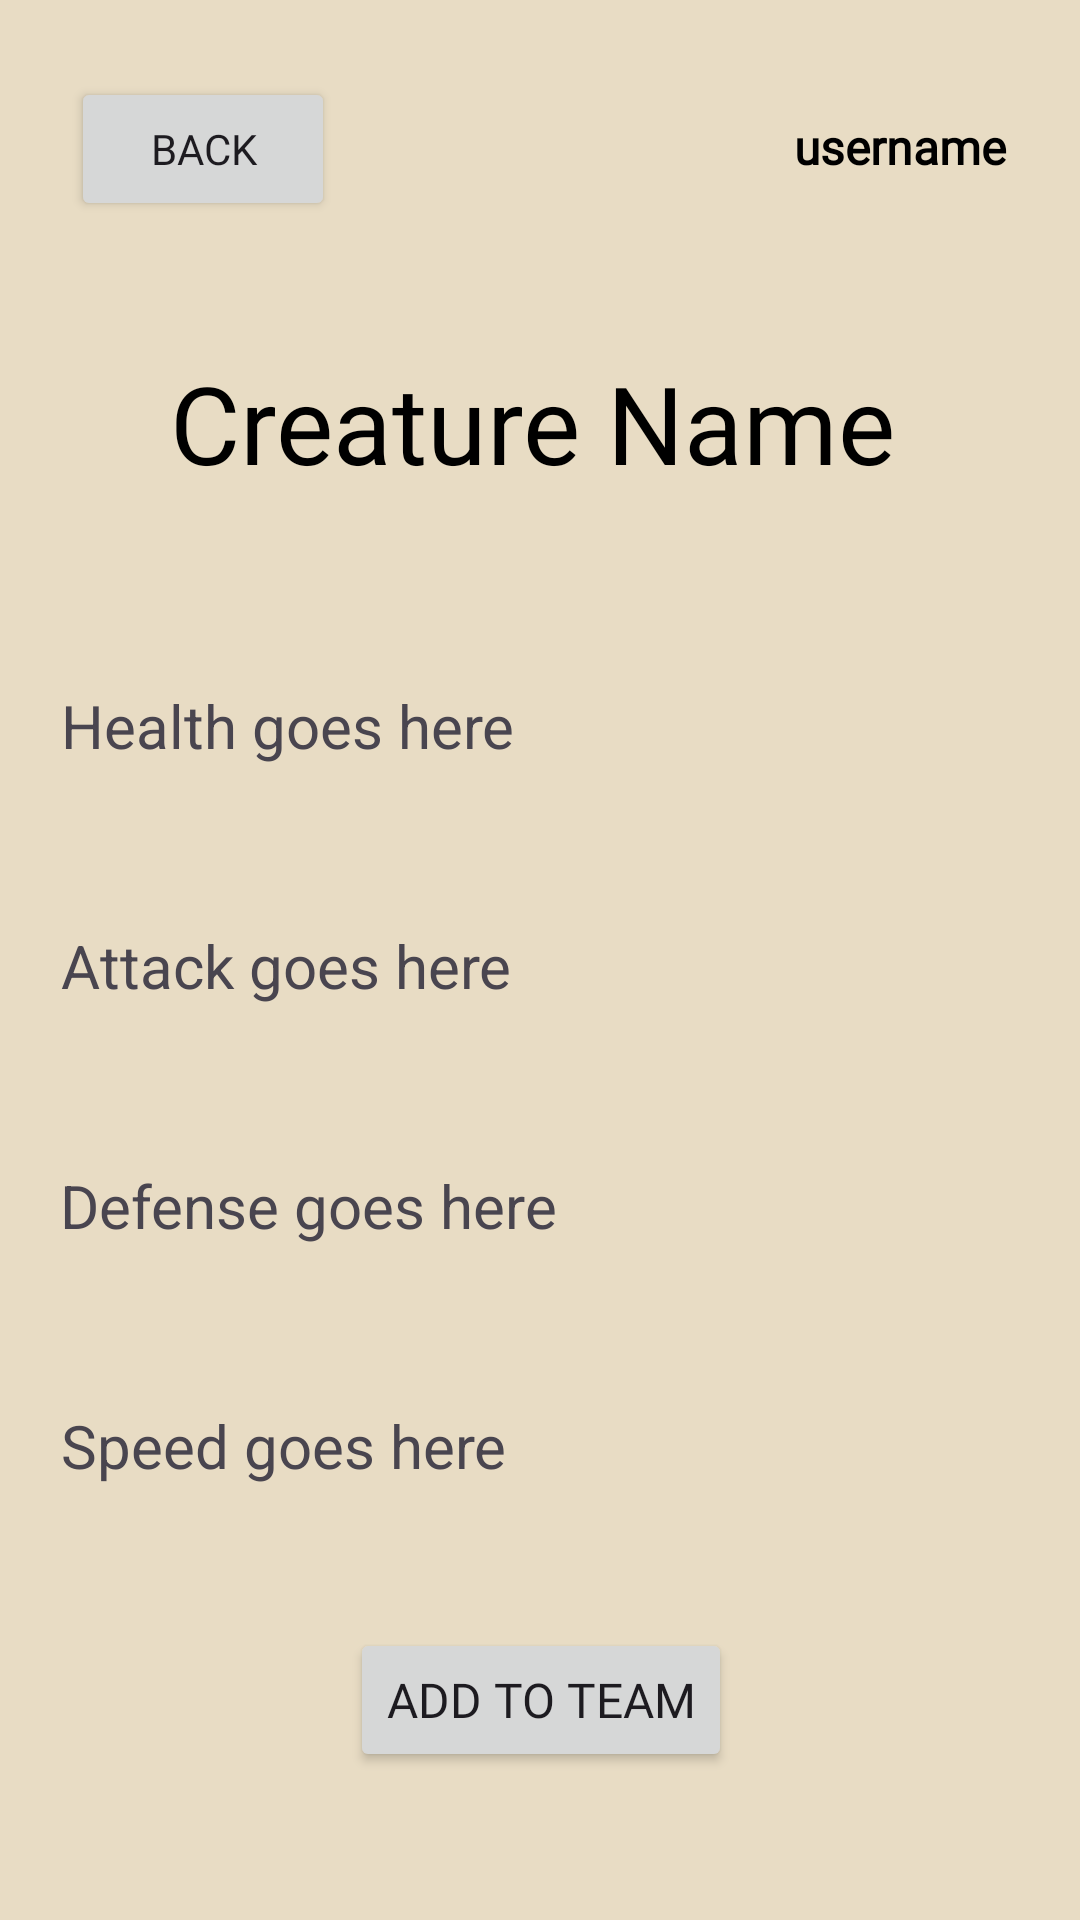

This screen was rendered from an Android layout file. Write that file and the resources it references.
<!-- AndroidManifest.xml: application theme Theme.Project2 -->
<!-- res/layout/activity_build_creature_detail.xml -->
<?xml version="1.0" encoding="utf-8"?>
<androidx.constraintlayout.widget.ConstraintLayout xmlns:android="http://schemas.android.com/apk/res/android"
    xmlns:app="http://schemas.android.com/apk/res-auto"
    xmlns:tools="http://schemas.android.com/tools"
    android:id="@+id/main"
    android:layout_width="match_parent"
    android:layout_height="match_parent"
    android:background="@drawable/background_activities"
    tools:context=".activities.BuildCreatureDetailActivity">

    <TextView
        android:id="@+id/creatureNameTextView"
        android:layout_width="259dp"
        android:layout_height="122dp"
        android:layout_marginStart="48dp"
        android:layout_marginTop="80dp"
        android:fontFamily="@font/merriweather"
        android:gravity="center"
        android:text="Creature Name"
        android:textColor="@color/black"
        android:textSize="36sp"
        app:layout_constraintStart_toStartOf="parent"
        app:layout_constraintTop_toTopOf="parent" />

    <TextView
        android:layout_width="wrap_content"
        android:layout_height="80dp"
        android:id="@+id/creatureBaseHealthStatTextView"
        android:text="Health goes here"
        android:textSize="20sp"
        android:layout_marginStart="20dp"
        app:layout_constraintTop_toBottomOf="@+id/creatureNameTextView"
        app:layout_constraintStart_toStartOf="parent"
        android:gravity="center"
        />

    <TextView
        android:layout_width="wrap_content"
        android:layout_height="80dp"
        android:id="@+id/creatureBaseAttackStatTextView"
        android:text="Attack goes here"
        android:textSize="20sp"
        android:layout_marginStart="20dp"
        app:layout_constraintTop_toBottomOf="@+id/creatureBaseHealthStatTextView"
        app:layout_constraintStart_toStartOf="parent"
        android:gravity="center"
        />

    <TextView
        android:layout_width="wrap_content"
        android:layout_height="80dp"
        android:id="@+id/creatureBaseDefenseStatTextView"
        android:text="Defense goes here"
        android:textSize="20sp"
        android:layout_marginStart="20dp"
        app:layout_constraintTop_toBottomOf="@+id/creatureBaseAttackStatTextView"
        app:layout_constraintStart_toStartOf="parent"
        android:gravity="center"
        />

    <TextView
        android:layout_width="wrap_content"
        android:layout_height="80dp"
        android:id="@+id/creatureBaseSpeedStatTextView"
        android:text="Speed goes here"
        android:textSize="20sp"
        android:layout_marginStart="20dp"
        app:layout_constraintTop_toBottomOf="@+id/creatureBaseDefenseStatTextView"
        app:layout_constraintStart_toStartOf="parent"
        android:gravity="center"
        />


    <Button
        android:id="@+id/addToTeamButton"
        android:layout_width="wrap_content"
        android:layout_height="wrap_content"
        android:layout_margin="16dp"
        android:fontFamily="@font/playfair_bold"
        android:gravity="center"
        android:text="Add To Team"
        android:textSize="16sp"
        app:layout_constraintBottom_toBottomOf="@+id/bottomSpacer"
        app:layout_constraintEnd_toEndOf="parent"
        app:layout_constraintHorizontal_bias="0.502"
        app:layout_constraintStart_toStartOf="parent"
        app:layout_constraintTop_toTopOf="parent"
        app:layout_constraintVertical_bias="1.0" />

    <Space
        android:id="@+id/userDisplaySpacer"
        android:layout_width="225dp"
        android:layout_height="50dp"
        android:layout_marginTop="16dp"
        app:layout_constraintEnd_toStartOf="@+id/usernameDisplayTextView"
        app:layout_constraintStart_toStartOf="parent"
        app:layout_constraintTop_toTopOf="parent" />

    <TextView
        android:id="@+id/usernameDisplayTextView"
        android:layout_width="90dp"
        android:layout_height="34dp"
        android:layout_marginTop="32dp"
        android:gravity="center"
        android:text="username"
        android:textSize="16sp"
        android:fontFamily="@font/merriweather"
        android:textStyle="bold"
        android:textColor="@color/black"
        app:layout_constraintEnd_toEndOf="parent"
        app:layout_constraintStart_toEndOf="@+id/userDisplaySpacer"
        app:layout_constraintTop_toTopOf="parent" />

    <Space
        android:id="@+id/bottomSpacer"
        android:layout_width="205dp"
        android:layout_height="67dp"
        android:layout_marginBottom="16dp"
        app:layout_constraintBottom_toBottomOf="parent"
        app:layout_constraintEnd_toEndOf="parent"
        app:layout_constraintHorizontal_bias="0.903"
        app:layout_constraintStart_toStartOf="parent"
        app:layout_constraintTop_toBottomOf="@+id/creatureBaseSpeedStatTextView" />

    <Space
        android:id="@+id/backButtonSpacer"
        android:layout_width="225dp"
        android:layout_height="80dp"
        app:layout_constraintEnd_toEndOf="parent"
        app:layout_constraintTop_toTopOf="parent" />

    <Button
        android:id="@+id/backButton"
        android:layout_width="wrap_content"
        android:layout_height="wrap_content"
        android:layout_margin="16dp"
        android:fontFamily="@font/playfair_bold"
        android:text="back"
        android:textSize="14sp"
        app:layout_constraintBaseline_toBaselineOf="@+id/usernameDisplayTextView"
        app:layout_constraintEnd_toStartOf="@+id/backButtonSpacer"
        app:layout_constraintStart_toStartOf="parent" />

</androidx.constraintlayout.widget.ConstraintLayout>
<!-- resources referenced by this layout -->
<resources>
  <color name="black">#FF000000</color>
  <!-- drawable background_activities (drawable) -->
  <?xml version="1.0" encoding="utf-8"?>
  <shape xmlns:android="http://schemas.android.com/apk/res/android"
      android:shape="rectangle">
      <solid android:color="#e8dcc4" /> 
  </shape>
  <style name="Theme.Project2" parent="Base.Theme.Project2" />
  <style name="Base.Theme.Project2" parent="Theme.Material3.DayNight.NoActionBar">
          
          
          <item name="colorPrimary">@color/primary</item>
          <item name="colorOnPrimary">@color/black</item>
          <item name="colorPrimaryContainer">@color/primaryContainer</item>
          <item name="colorOnPrimaryContainer">@color/onPrimaryContainer</item>
      </style>
  <color name="primary">#F05D23</color>
  <color name="primaryContainer">#BBDEFB</color>
  <color name="onPrimaryContainer">#000000</color>
</resources>
